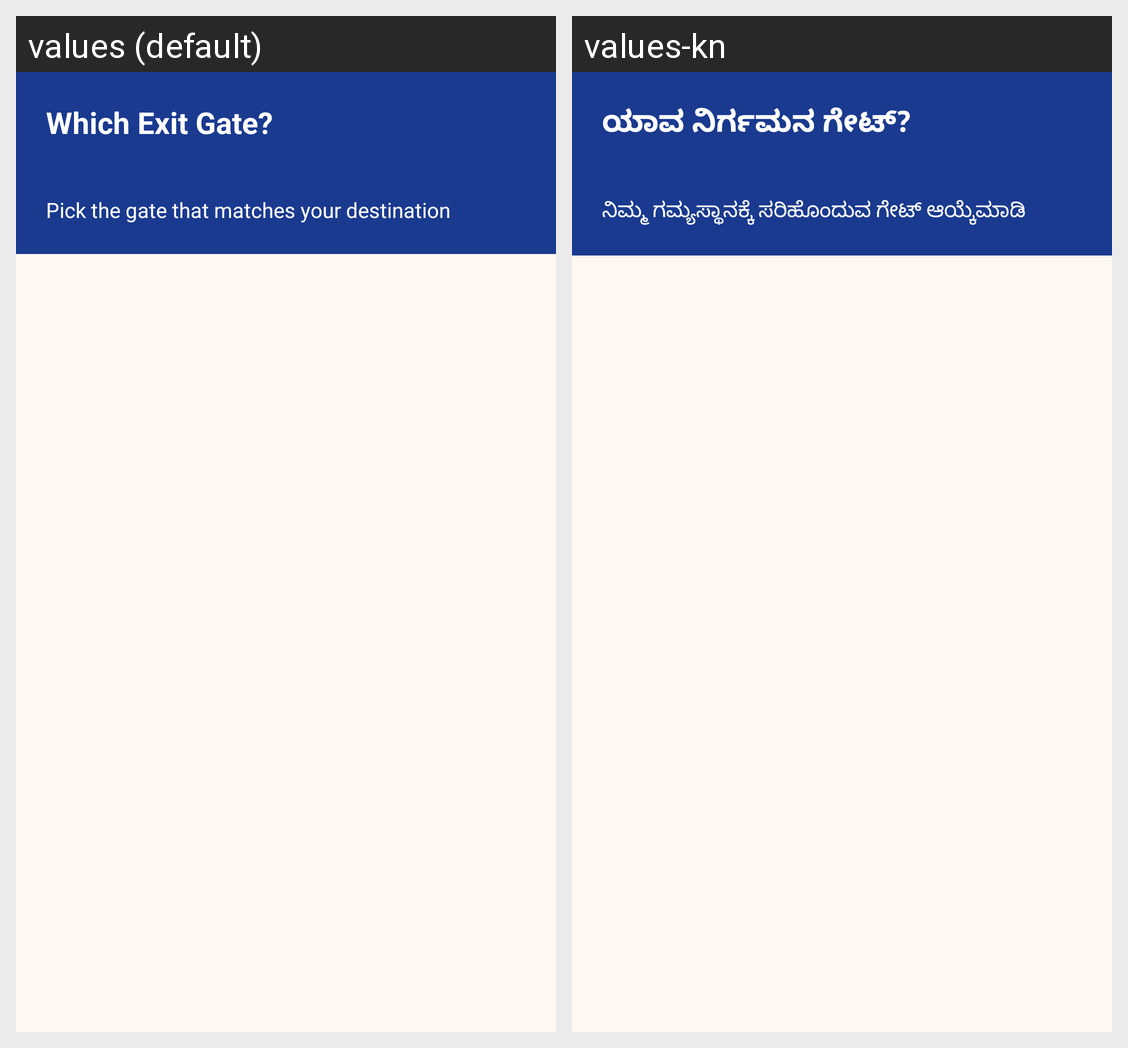

This grid shows one Android layout under two languages. Give, for every string resource on the screen, its name, the default text and each shown locale's text.
Android screen res/layout/activity_exit_finder.xml rendered under 2 locales, left to right: values (default), values-kn. Device: Nexus 5 (rendered at 1080×1920; each locale shown at half size, 540×960, under a caption strip naming it); theme Theme.NammaMetro.
Strings drawn on this screen, with the default value and each locale's value (text and hints the layout hard-codes, and strings that could not be matched under every locale, appear in the picture but are not listed):

exit_title
  values: Which Exit Gate?
  values-kn: ಯಾವ ನಿರ್ಗಮನ ಗೇಟ್?

exit_subtitle
  values: Pick the gate that matches your destination
  values-kn: ನಿಮ್ಮ ಗಮ್ಯಸ್ಥಾನಕ್ಕೆ ಸರಿಹೊಂದುವ ಗೇಟ್ ಆಯ್ಕೆಮಾಡಿ
